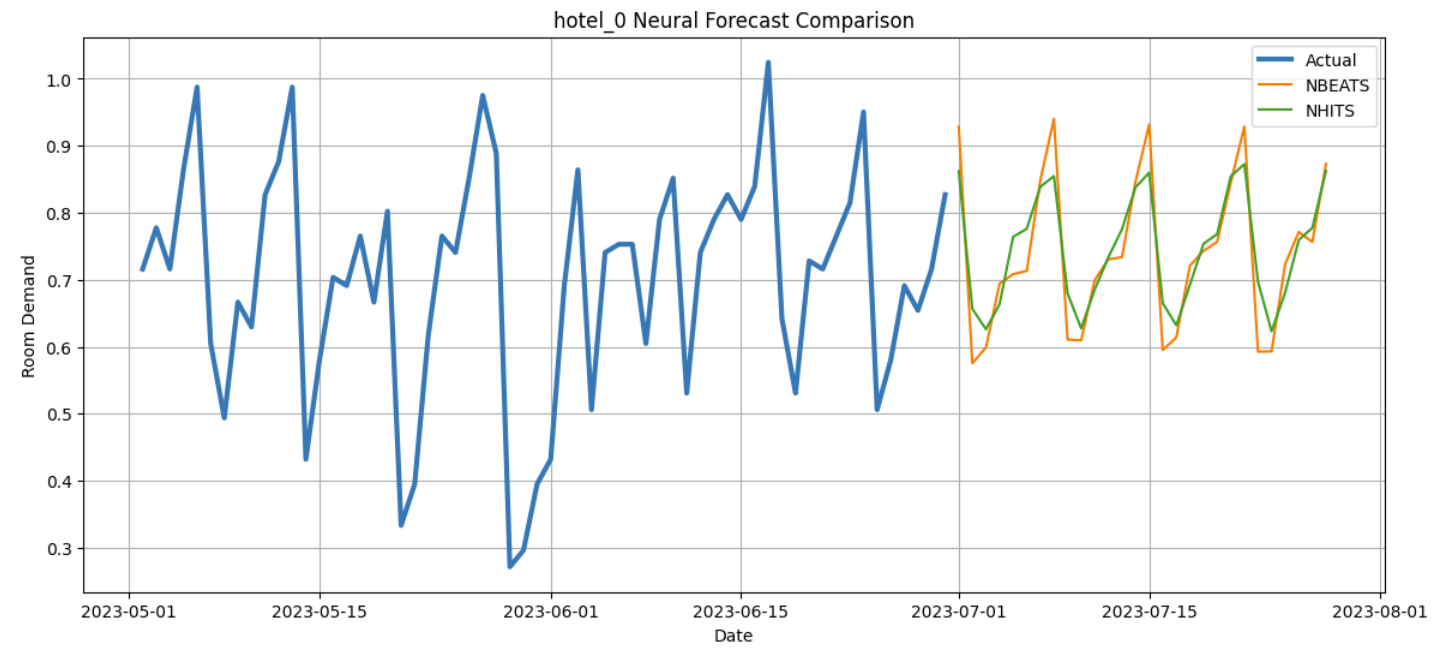

Source data for this figure (header and first rows):
unique_id, ds, NBEATS, NHITS
hotel_0, 2023-07-01, 0.9285, 0.8622
hotel_0, 2023-07-02, 0.5755, 0.6566
hotel_0, 2023-07-03, 0.5988, 0.6262
hotel_0, 2023-07-04, 0.6942, 0.6635
hotel_0, 2023-07-05, 0.7085, 0.7642
hotel_0, 2023-07-06, 0.7134, 0.7762
hotel_0, 2023-07-07, 0.8488, 0.8388
hotel_0, 2023-07-08, 0.9404, 0.8548
hotel_0, 2023-07-09, 0.6108, 0.6796
hotel_0, 2023-07-10, 0.6096, 0.6275
hotel_0, 2023-07-11, 0.6997, 0.6857
hotel_0, 2023-07-12, 0.7305, 0.7336
hotel_0, 2023-07-13, 0.7339, 0.7756
hotel_0, 2023-07-14, 0.8468, 0.8381
hotel_0, 2023-07-15, 0.9317, 0.86
hotel_0, 2023-07-16, 0.5951, 0.665
hotel_0, 2023-07-17, 0.6142, 0.6321
hotel_0, 2023-07-18, 0.7211, 0.6928
hotel_0, 2023-07-19, 0.7432, 0.7539
hotel_0, 2023-07-20, 0.7567, 0.7683
hotel_0, 2023-07-21, 0.845, 0.8545
hotel_0, 2023-07-22, 0.929, 0.8727
hotel_0, 2023-07-23, 0.5927, 0.6973
hotel_0, 2023-07-24, 0.5932, 0.6232
hotel_0, 2023-07-25, 0.7235, 0.6812
hotel_0, 2023-07-26, 0.7714, 0.7595
hotel_0, 2023-07-27, 0.7566, 0.7777
hotel_0, 2023-07-28, 0.8731, 0.8628
hotel_105, 2023-07-01, 1.007, 0.9938
hotel_105, 2023-07-02, 0.9901, 0.9594
hotel_105, 2023-07-03, 1.005, 0.9946
hotel_105, 2023-07-04, 1.036, 1.02
hotel_105, 2023-07-05, 1.025, 1.013
hotel_105, 2023-07-06, 0.9919, 0.9879
hotel_105, 2023-07-07, 0.9907, 0.9822
hotel_105, 2023-07-08, 0.9999, 0.9826
hotel_105, 2023-07-09, 0.9804, 0.9571
hotel_105, 2023-07-10, 1.002, 0.99
hotel_105, 2023-07-11, 1.034, 1.017
hotel_105, 2023-07-12, 1.03, 0.9933
hotel_105, 2023-07-13, 0.9904, 0.9697
hotel_105, 2023-07-14, 0.9908, 0.9871
hotel_105, 2023-07-15, 0.9922, 0.9701
hotel_105, 2023-07-16, 0.9753, 0.9548
hotel_105, 2023-07-17, 1, 0.9845
hotel_105, 2023-07-18, 1.025, 1.014
hotel_105, 2023-07-19, 1.019, 0.9948
hotel_105, 2023-07-20, 0.9824, 0.9651
hotel_105, 2023-07-21, 0.9922, 0.9789
hotel_105, 2023-07-22, 0.9876, 0.9742
hotel_105, 2023-07-23, 0.9801, 0.9621
hotel_105, 2023-07-24, 0.9922, 0.9825
hotel_105, 2023-07-25, 1.02, 1.009
hotel_105, 2023-07-26, 1.02, 0.9961
hotel_105, 2023-07-27, 0.9812, 0.9764
hotel_105, 2023-07-28, 0.9958, 0.9869
hotel_112, 2023-07-01, 0.9504, 0.9265
hotel_112, 2023-07-02, 0.9231, 0.8897
hotel_112, 2023-07-03, 0.9219, 0.9246
hotel_112, 2023-07-04, 0.9445, 0.9516
... 472 more rows
